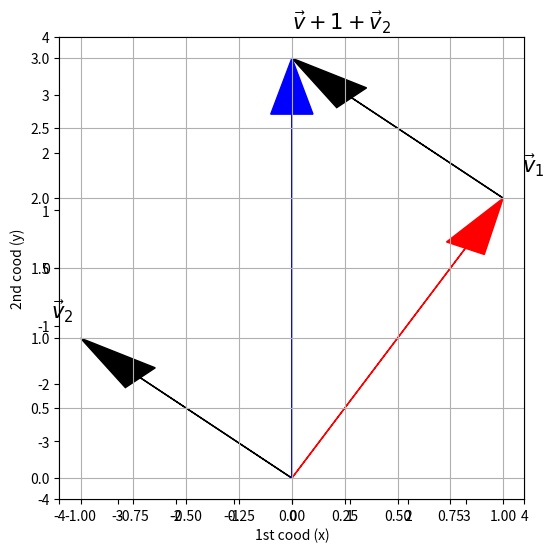

Here is the Python script that generated this plot:
#!/usr/bin/env python3
# -*- coding: utf-8 -*-

import pandas as pd
import numpy as np 
import matplotlib.pyplot as plt 


def plot_arrow(L, scale=4, text_loc=0.2, fontsize=12, title=None):
    """plot a list of arrow.  each arrow defined by start point, end point, color, and optional text

    Args:
        L (list): [[[s_x, s_y], [e_x, e_y], color, 'string'], ...], s = start point, e = end point
        scale (int, optional): limit of the x- ands y-axis. Defaults to 4.
        text_loc (float, optional): a translated value to shift text location. Defaults to 0.2.
        fontsize (int, optional): the size of font for label of the arrow text. Defaults to 12.
    """
    plt.figure(figsize=([6,6]))
    plt.xlim([-scale, scale])
    plt.ylim([-scale, scale])

    ax = plt.axes()
    plt.xlabel('1st cood (x)')
    plt.ylabel('2nd cood (y)')
    if title != None:
        plt.title(title, fontsize=fontsize+3)

    for A in L:
        s, e, c = A[:3]
        ax.arrow(s[0], s[1], e[0], e[1], head_width=0.05*scale, head_length=0.1*scale,\
            fc=c, ec=c, length_includes_head=True)
        if len(A) == 4:
            t = A[3]
            _loc = 1 + text_loc/np.linalg.norm(e)
            ax.text(_loc*e[0], _loc*e[1], t, fontsize=fontsize)

    plt.grid()
    plt.show()

    return ax




def main():

    # Lists vs Numpy Arrays
    print("\nCreating vector and matrix by np.array")
    x_vec = np.array([1, 2, 3])
    print("\n  Create vector x_vec w/ 'np.array([1, 2, 3]'): {}".format(x_vec))

    lst_c = [1, 2]
    print("\n  the list c_lst= {} w/ length= {}".format(lst_c, len(lst_c)))
    vec_c = np.array(lst_c)
    print("  convert list to vector vec_c w/ 'np.array(lst_c)' and shape (vec_c.shape): {}".format(vec_c, vec_c.shape))

    z = [5, 6]
    ary_z = np.array(z)
    print("\n  the lst z = {} w/ type {}".format(z, type(z)))
    print("  array ary_z = {} w/ type {}".format(ary_z, type(ary_z)))

    # array as vector
    v1 = np.array([[1, 2], [3, 4]])
    print("\ncreate a 2D matrix w/ 'np.array([[1, 2], [3, 4]])': \n{}".format(v1))

    input("\nPress Enter to continue ......")

    # Visualizing 2D vectors
    print("\nVisualizing vector in 2D plane")
    orig = np.array([0, 0])
    v1 = np.array([1, 2])
    v2 = np.array([-1, 1])
    v3 = np.array([0, 2])
    title = "Vector arrow representation in 2D coordinate"
    # plot_arrow([[orig, v1, 'r', str(v1)], [orig, v2, 'k', str(v2)], \
    #     [orig, v3, 'b', str(v3)]], scale=3, title=title)

    # input("\nPress Enter to continue ......")
    
    # Operations in vectors w/ visualization
    print("\nOperations on vectors w/ visualization:")
    print("  v1 + v2: {} + {} = {}".format(v1, v2, v1+v2))
    plot_arrow([[orig, v1, 'r', '$\\vec{v}_1$'], [orig, v2, 'k', '$\\vec{v}_2$'], [v1, v2, 'k'], \
        [orig, v1+v2, 'b', '$\\vec{v}+1 + \\vec{v}_2$']], fontsize=15)


    return None


if __name__ == "__main__":

  print("\nStarting Topic 12.1 Lecture Note for Python code ......")

  main()

  print("\nEnd of Topic 12.1 Lecture Note for Python code ......\n")
